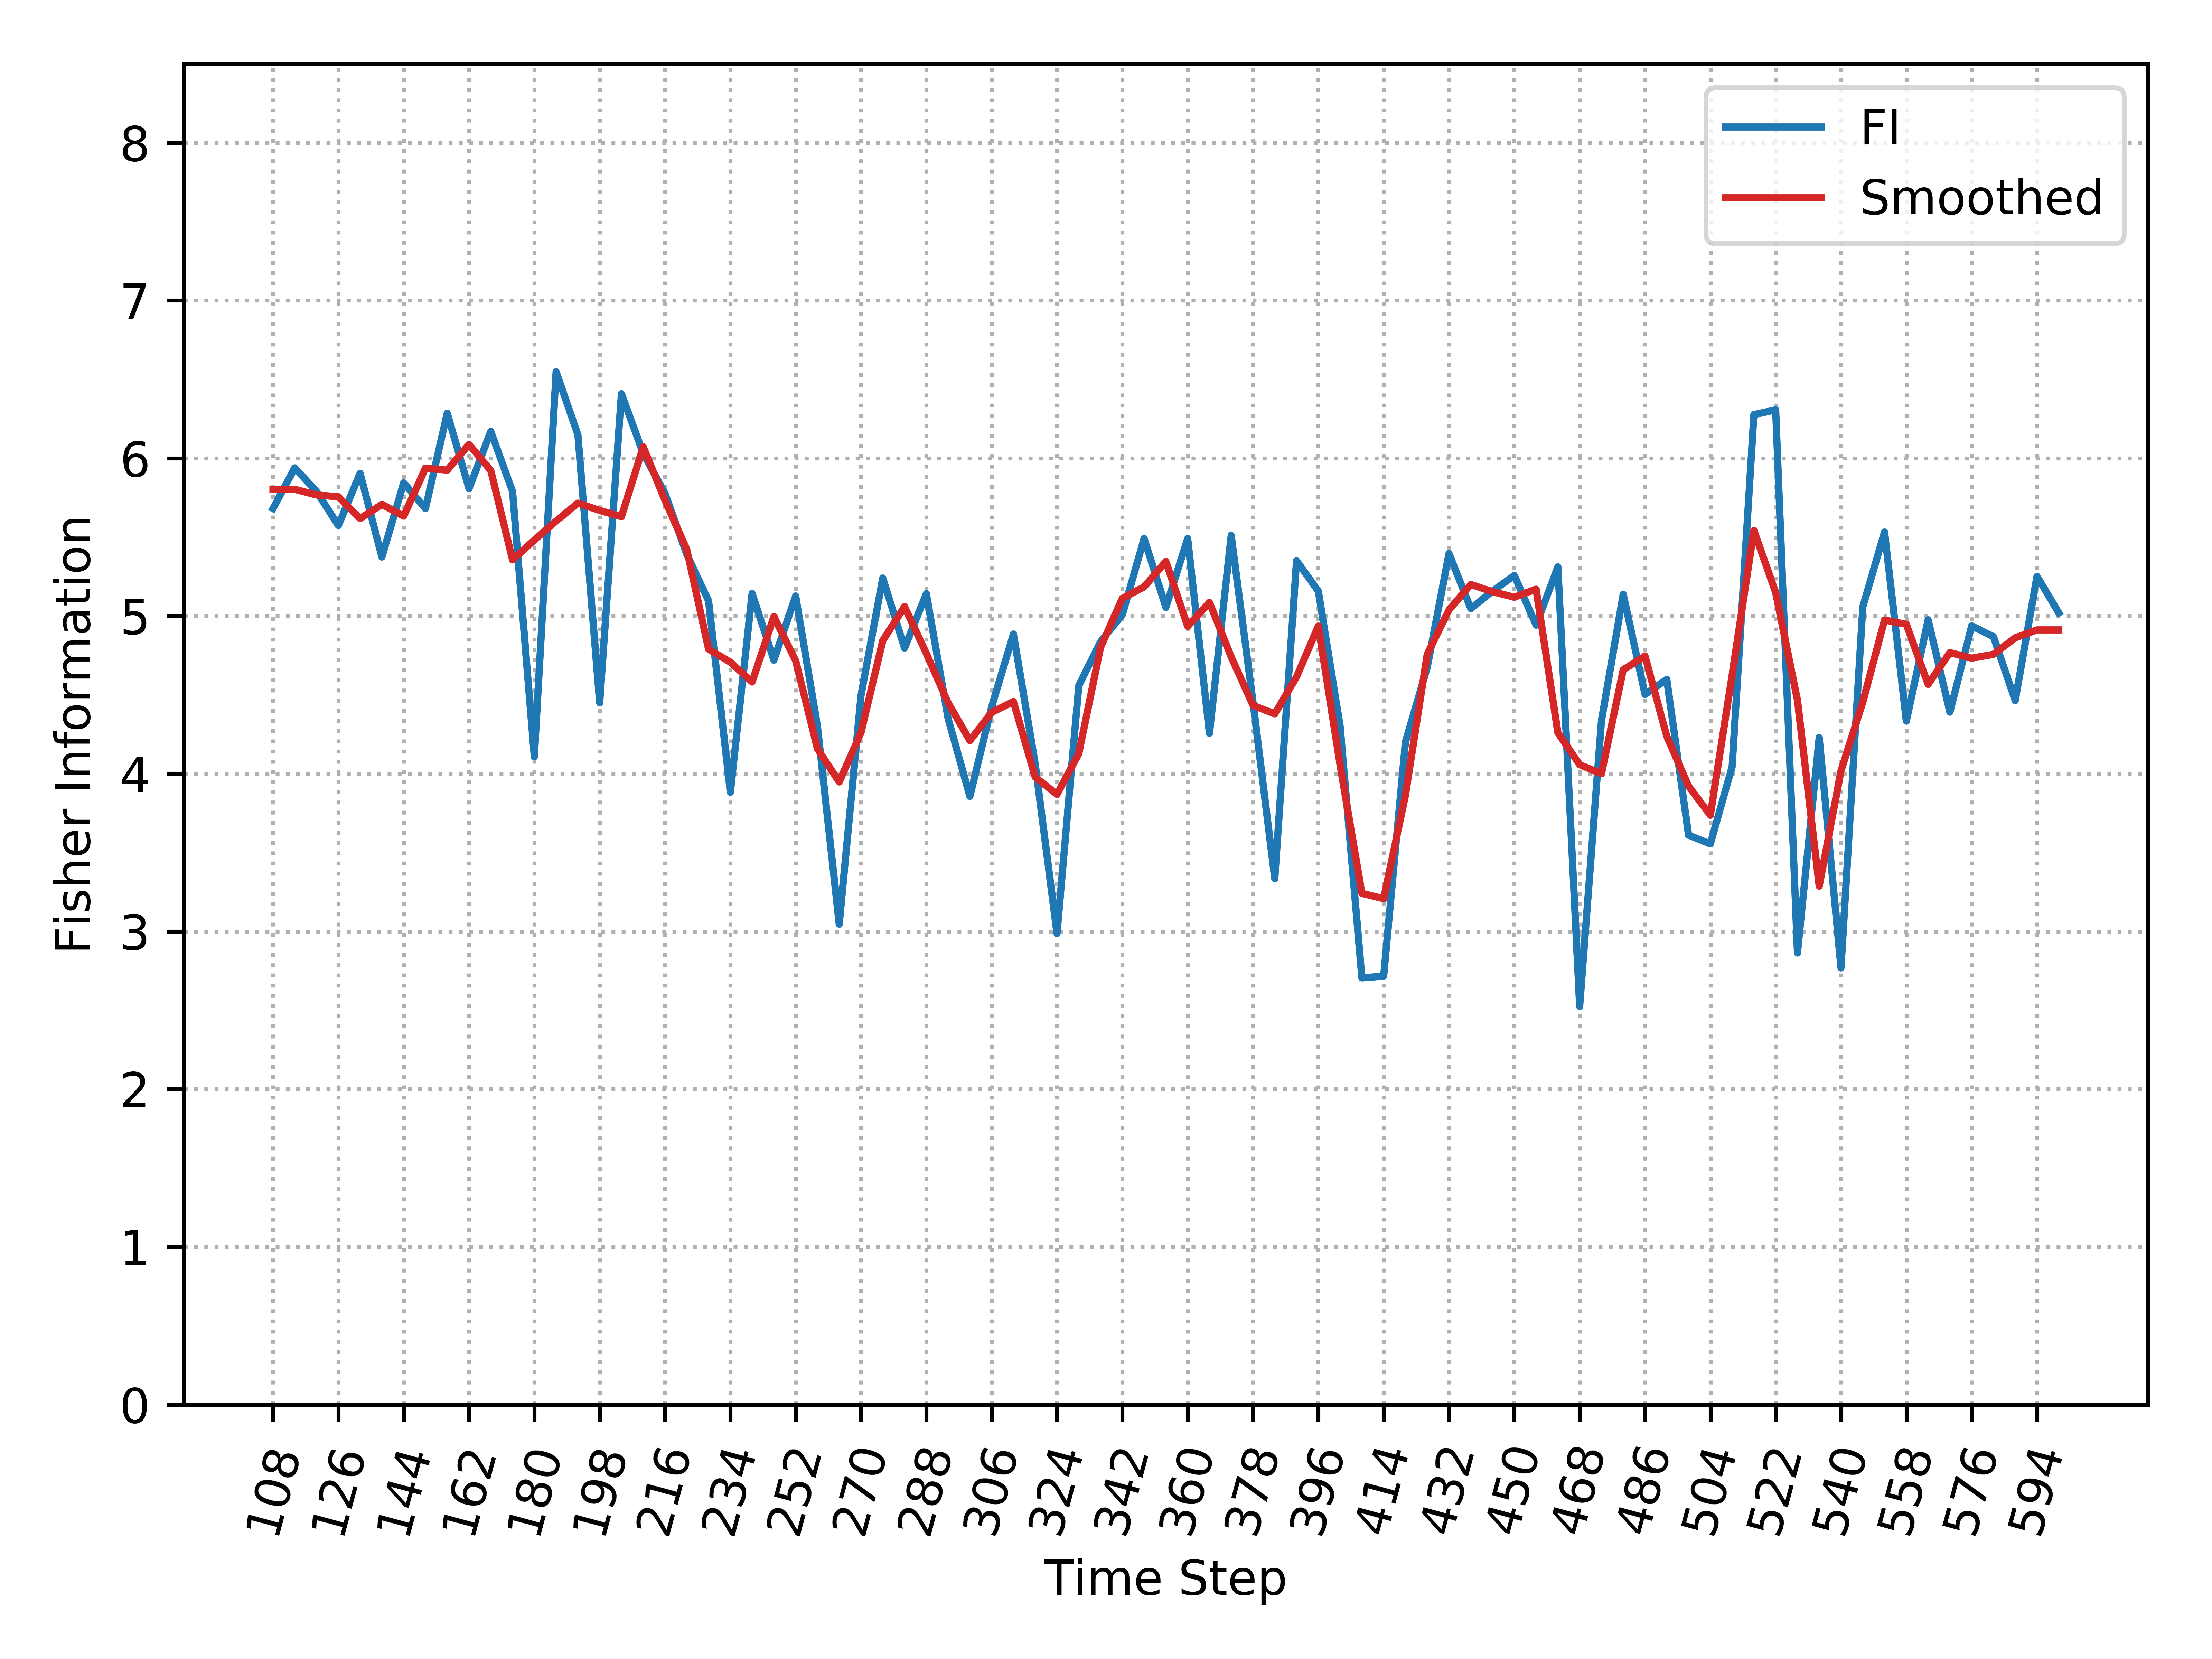

Source data for this figure (header and first rows):
, Time_Step, FI, Smooth_FI
0, 108, 5.681, 5.803
1, 114, 5.939, 5.803
2, 120, 5.789, 5.767
3, 126, 5.574, 5.756
4, 132, 5.905, 5.617
5, 138, 5.374, 5.708
6, 144, 5.844, 5.633
7, 150, 5.681, 5.937
8, 156, 6.286, 5.925
9, 162, 5.807, 6.088
10, 168, 6.171, 5.922
11, 174, 5.789, 5.356
12, 180, 4.107, 5.482
13, 186, 6.549, 5.602
14, 192, 6.149, 5.716
15, 198, 4.449, 5.669
16, 204, 6.409, 5.63
17, 210, 6.03, 6.072
18, 216, 5.778, 5.733
19, 222, 5.391, 5.422
20, 228, 5.096, 4.79
21, 234, 3.882, 4.707
22, 240, 5.143, 4.581
23, 246, 4.72, 4.996
24, 252, 5.127, 4.716
25, 258, 4.301, 4.158
26, 264, 3.046, 3.948
27, 270, 4.496, 4.261
28, 276, 5.241, 4.844
29, 282, 4.796, 5.059
30, 288, 5.142, 4.762
31, 294, 4.35, 4.449
32, 300, 3.856, 4.21
33, 306, 4.424, 4.389
34, 312, 4.885, 4.457
35, 318, 4.062, 3.978
36, 324, 2.987, 3.869
37, 330, 4.558, 4.127
38, 336, 4.837, 4.801
39, 342, 5.008, 5.112
40, 348, 5.491, 5.184
41, 354, 5.055, 5.345
42, 360, 5.491, 4.934
43, 366, 4.256, 5.086
44, 372, 5.511, 4.74
45, 378, 4.454, 4.433
46, 384, 3.334, 4.379
47, 390, 5.35, 4.614
48, 396, 5.157, 4.936
49, 402, 4.301, 4.055
50, 408, 2.705, 3.241
51, 414, 2.716, 3.208
52, 420, 4.201, 3.864
53, 426, 4.674, 4.757
54, 432, 5.396, 5.039
55, 438, 5.047, 5.2
56, 444, 5.157, 5.154
57, 450, 5.257, 5.119
58, 456, 4.942, 5.17
59, 462, 5.312, 4.259
... 23 more rows
